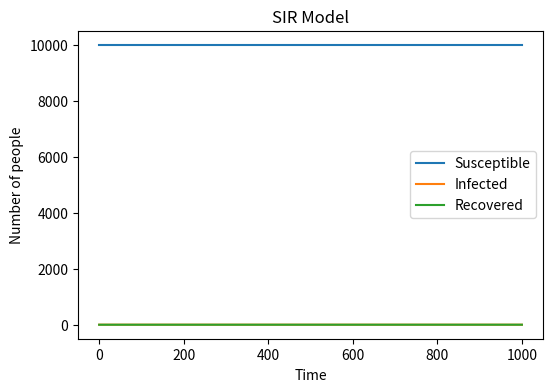

Reproduce this figure in Python.
# import necessary libraries
import numpy as np
import matplotlib.pyplot as plt
N = 10000 # total population
S = N-1 # number of initially susceptible individuals
I = 1 # initial number of infected persons
R = 0 # Number of initial rehabbers
beta = 0.3 # Rate of disease transmission
gamma = 0.05 # recovery rate
# Create a array to record the status at each time point
S_history = [S]
I_history = [I]
R_history = [R]
# Iterate over each time point
for t in range(1000):
    # To calculate the proportion of current infected persons in the total population
    infected_fraction = I / N
    # Calculate the probability of infection for each susceptible person
    infection_probability = beta * infected_fraction
    # Randomly select susceptible individuals to become infected
    new_infected = np.random.choice([0, 1], size=S, p=[1 - infection_probability, infection_probability]) 
    S-= new_infected.sum()
    I+= new_infected.sum()
    # Randomly select infected people to become survivors
    new_recovered = np.random.choice([0, 1], size=I, p=[1 - gamma, gamma])  
    I-= new_recovered.sum()
    R+= new_recovered.sum()
    # Record the status at the current time point
    S_history.append(S)
    I_history.append(I)
    R_history.append(R)
#Set the size and resolution of the plot
plt.figure(figsize=(6, 4), dpi=150)
# Plot the number of susceptible individuals over time
plt.plot(range(len(S_history)), S_history, label='Susceptible')
# Plot the number of infected people over time
plt.plot(range(len(I_history)), I_history, label='Infected')
# Plot the number of recovered people over time
plt.plot(range(len(R_history)), R_history, label='Recovered')
# Set the X-axis label
plt.xlabel('Time')
# Set the Y-axis label
plt.ylabel('Number of people')
# Set the title of the figure
plt.title('SIR Model')
# Show the legend
plt.legend()
# Show the figure
plt.show()